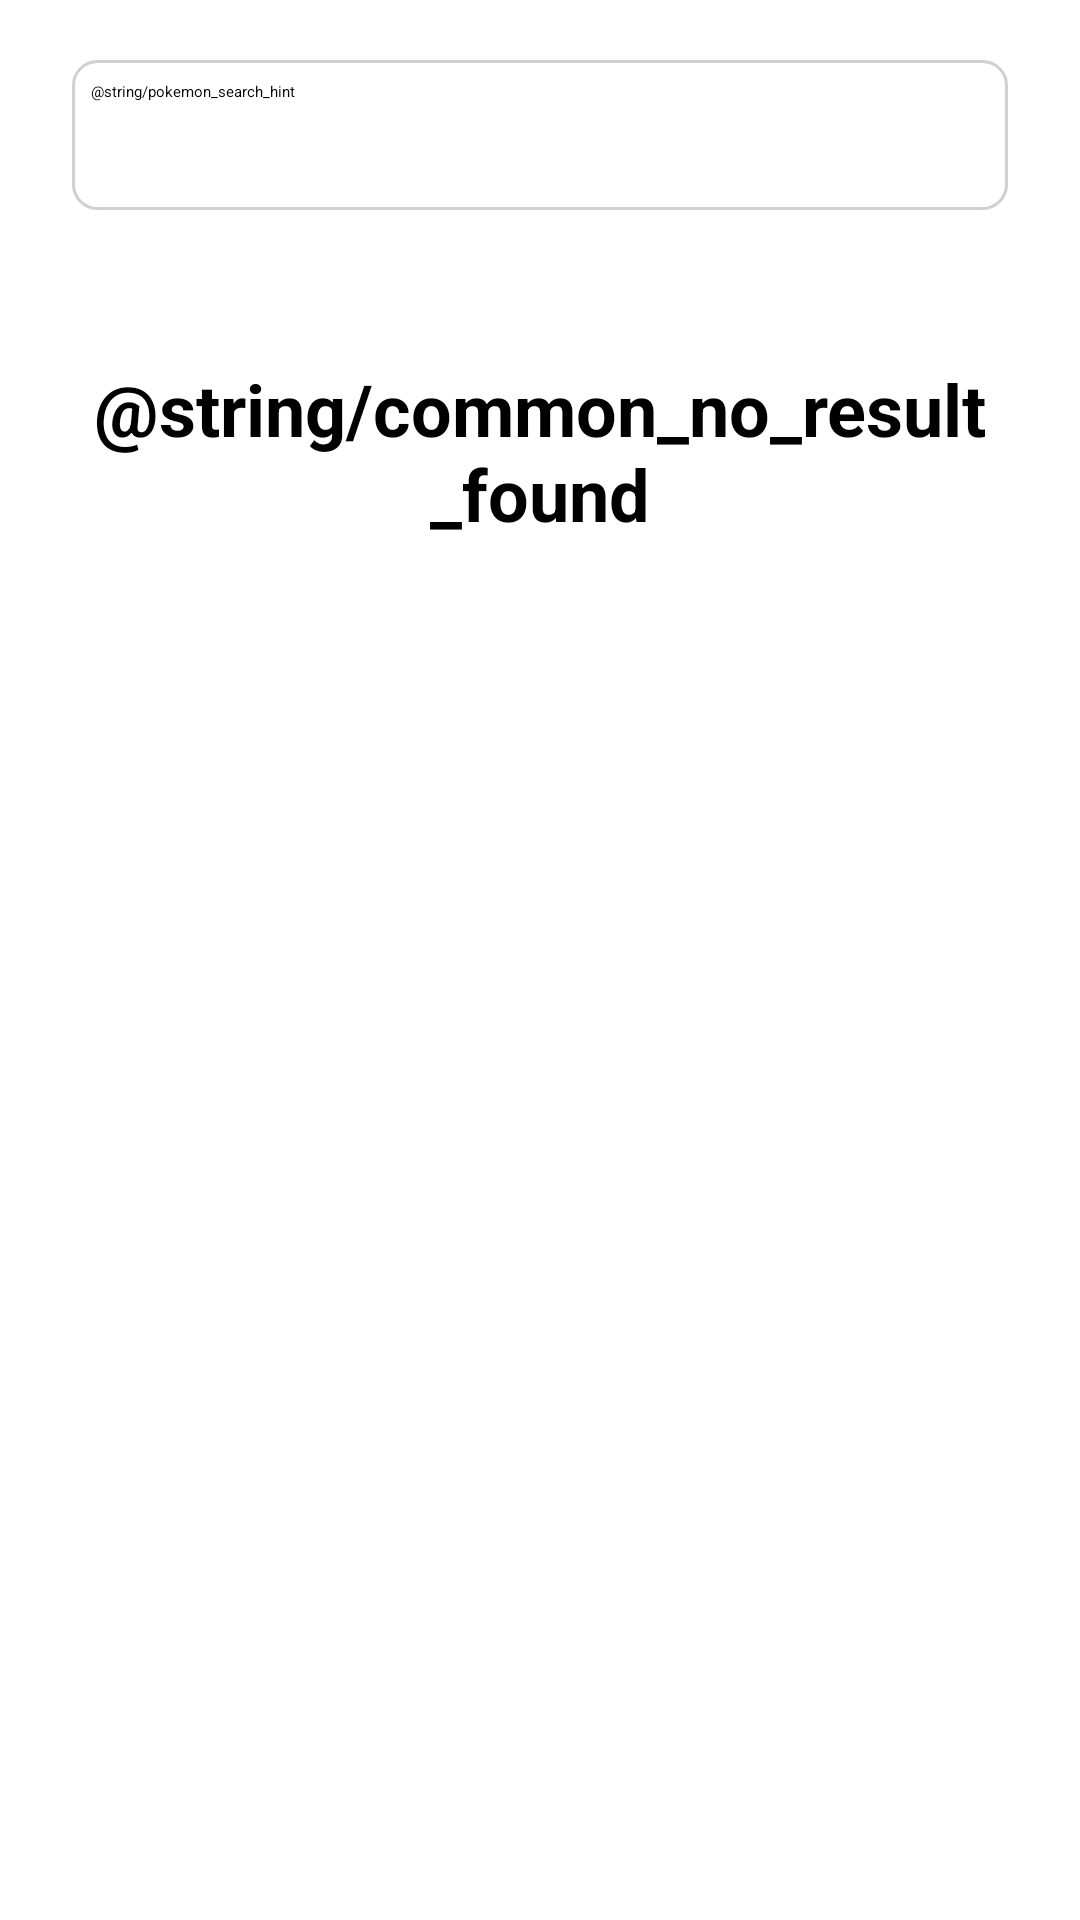

This screen was rendered from an Android layout file. Write that file and the resources it references.
<!-- AndroidManifest.xml: application theme Theme.DemoApp -->
<!-- res/layout/fragment_pokemon_search.xml -->
<?xml version="1.0" encoding="utf-8"?>
<androidx.core.widget.NestedScrollView xmlns:android="http://schemas.android.com/apk/res/android"
    xmlns:app="http://schemas.android.com/apk/res-auto"
    xmlns:tools="http://schemas.android.com/tools"
    android:layout_width="match_parent"
    android:layout_height="match_parent"
    android:scrollbars="none"
    tools:context=".ui.search.PokemonSearchFragment">

    <androidx.constraintlayout.widget.ConstraintLayout
        android:layout_width="match_parent"
        android:layout_height="match_parent">

        <TextView
            android:id="@+id/tv_empty"
            style="@style/AppWidget.TextView.Bold"
            android:layout_width="0dp"
            android:layout_marginTop="@dimen/dim_50dp"
            android:layout_height="wrap_content"
            android:text="@string/common_no_result_found"
            android:textAlignment="center"
            android:textAppearance="@style/TextAppearance.MaterialComponents.Headline5"
            app:layout_constraintEnd_toEndOf="parent"
            app:layout_constraintStart_toStartOf="parent"
            app:layout_constraintTop_toBottomOf="@+id/sv_pokemon" />

        <androidx.appcompat.widget.SearchView
            android:id="@+id/sv_pokemon"
            style="@style/AppWidget.SearchView"
            android:layout_width="0dp"
            android:layout_marginHorizontal="@dimen/dim_24dp"
            android:layout_marginTop="@dimen/dim_20dp"
            android:background="@drawable/bg_corner"
            android:imeOptions="actionSearch"
            app:iconifiedByDefault="false"
            app:layout_constraintEnd_toEndOf="parent"
            app:layout_constraintStart_toStartOf="parent"
            app:layout_constraintTop_toTopOf="parent"
            app:queryHint="@string/pokemon_search_hint" />

        <androidx.recyclerview.widget.RecyclerView
            android:id="@+id/rcv_pokemon"
            android:layout_width="0dp"
            android:layout_height="wrap_content"
            android:layout_marginTop="@dimen/dim_30dp"
            android:clipToPadding="false"
            android:orientation="horizontal"
            android:paddingHorizontal="@dimen/dim_50dp"
            android:visibility="gone"
            app:layoutManager="androidx.recyclerview.widget.LinearLayoutManager"
            app:layout_constraintBottom_toBottomOf="parent"
            app:layout_constraintEnd_toEndOf="parent"
            app:layout_constraintStart_toStartOf="parent"
            app:layout_constraintTop_toBottomOf="@+id/sv_pokemon"
            tools:itemCount="5"
            tools:listitem="@layout/item_pokemon"
            tools:visibility="visible" />
    </androidx.constraintlayout.widget.ConstraintLayout>
</androidx.core.widget.NestedScrollView>
<!-- res/layout/item_pokemon.xml (included above) -->
<?xml version="1.0" encoding="utf-8"?>
<androidx.constraintlayout.widget.ConstraintLayout xmlns:android="http://schemas.android.com/apk/res/android"
    xmlns:app="http://schemas.android.com/apk/res-auto"
    xmlns:tools="http://schemas.android.com/tools"
    android:layout_width="match_parent"
    android:layout_height="match_parent">

    <com.google.android.material.textview.MaterialTextView
        android:id="@+id/tv_name"
        style="@style/AppWidget.TextView.Bold"
        android:layout_width="wrap_content"
        android:layout_height="0dp"
        android:textAppearance="@style/TextAppearance.MaterialComponents.Headline5"
        app:layout_constraintEnd_toEndOf="@+id/iv_icon"
        app:layout_constraintStart_toStartOf="@+id/iv_icon"
        app:layout_constraintTop_toTopOf="parent"
        tools:text="Pokemon 1" />

    <ImageView
        android:id="@+id/iv_icon"
        android:layout_width="@dimen/dim_220dp"
        android:layout_height="@dimen/dim_300dp"
        android:layout_marginTop="@dimen/dim_10dp"
        android:contentDescription="@string/pokemon_search_content"
        app:layout_constraintEnd_toEndOf="parent"
        app:layout_constraintStart_toStartOf="parent"
        app:layout_constraintTop_toBottomOf="@+id/tv_name"
        tools:src="@drawable/ic_pokemon" />

    <com.google.android.material.button.MaterialButton
        android:id="@+id/btn_save"
        style="@style/AppWidget.Button.TextButton"
        android:layout_width="wrap_content"
        android:layout_height="wrap_content"
        android:text="@string/pokemon_search_button_save"
        app:iconPadding="0dp"
        app:layout_constraintEnd_toEndOf="@+id/iv_icon"
        app:layout_constraintStart_toStartOf="@+id/iv_icon"
        app:layout_constraintTop_toBottomOf="@+id/iv_icon" />
</androidx.constraintlayout.widget.ConstraintLayout>
<!-- resources referenced by this layout -->
<resources>
  <dimen name="dim_10dp">10dp</dimen>
  <dimen name="dim_20dp">20dp</dimen>
  <dimen name="dim_24dp">24dp</dimen>
  <dimen name="dim_30dp">30dp</dimen>
  <dimen name="dim_50dp">50dp</dimen>
  <!-- drawable bg_corner (drawable) -->
  <?xml version="1.0" encoding="utf-8"?>
  <shape xmlns:android="http://schemas.android.com/apk/res/android"
      android:shape="rectangle">
      <corners android:radius="@dimen/dim_8dp" />
      <solid android:color="?colorOnPrimary" />
      <stroke
          android:width="@dimen/dim_1dp"
          android:color="@color/grey" />
  </shape>
  <style name="AppWidget.Button.TextButton" parent="Widget.MaterialComponents.Button.TextButton">
          <item name="android:textAllCaps">false</item>
          <item name="android:textSize">@dimen/text_size_16sp</item>
          <item name="android:focusable">false</item>
          <item name="android:letterSpacing">0</item>
      </style>
  <style name="AppWidget.SearchView" parent="Widget.AppCompat.Light.SearchView">
          <item name="android:layout_height">@dimen/dim_50dp</item>
          <item name="android:imeOptions">actionSearch</item>
          <item name="iconifiedByDefault">false</item>
          <item name="android:paddingStart">-10dp</item>
          <item name="queryBackground">@android:color/transparent</item>
          <item name="searchIcon">@drawable/ic_search</item>
      </style>
  <style name="AppWidget.TextView.Bold">
          <item name="android:textStyle">bold</item>
      </style>
  <dimen name="dim_8dp">8dp</dimen>
  <dimen name="dim_1dp">1dp</dimen>
  <color name="grey">#6e939393</color>
</resources>
